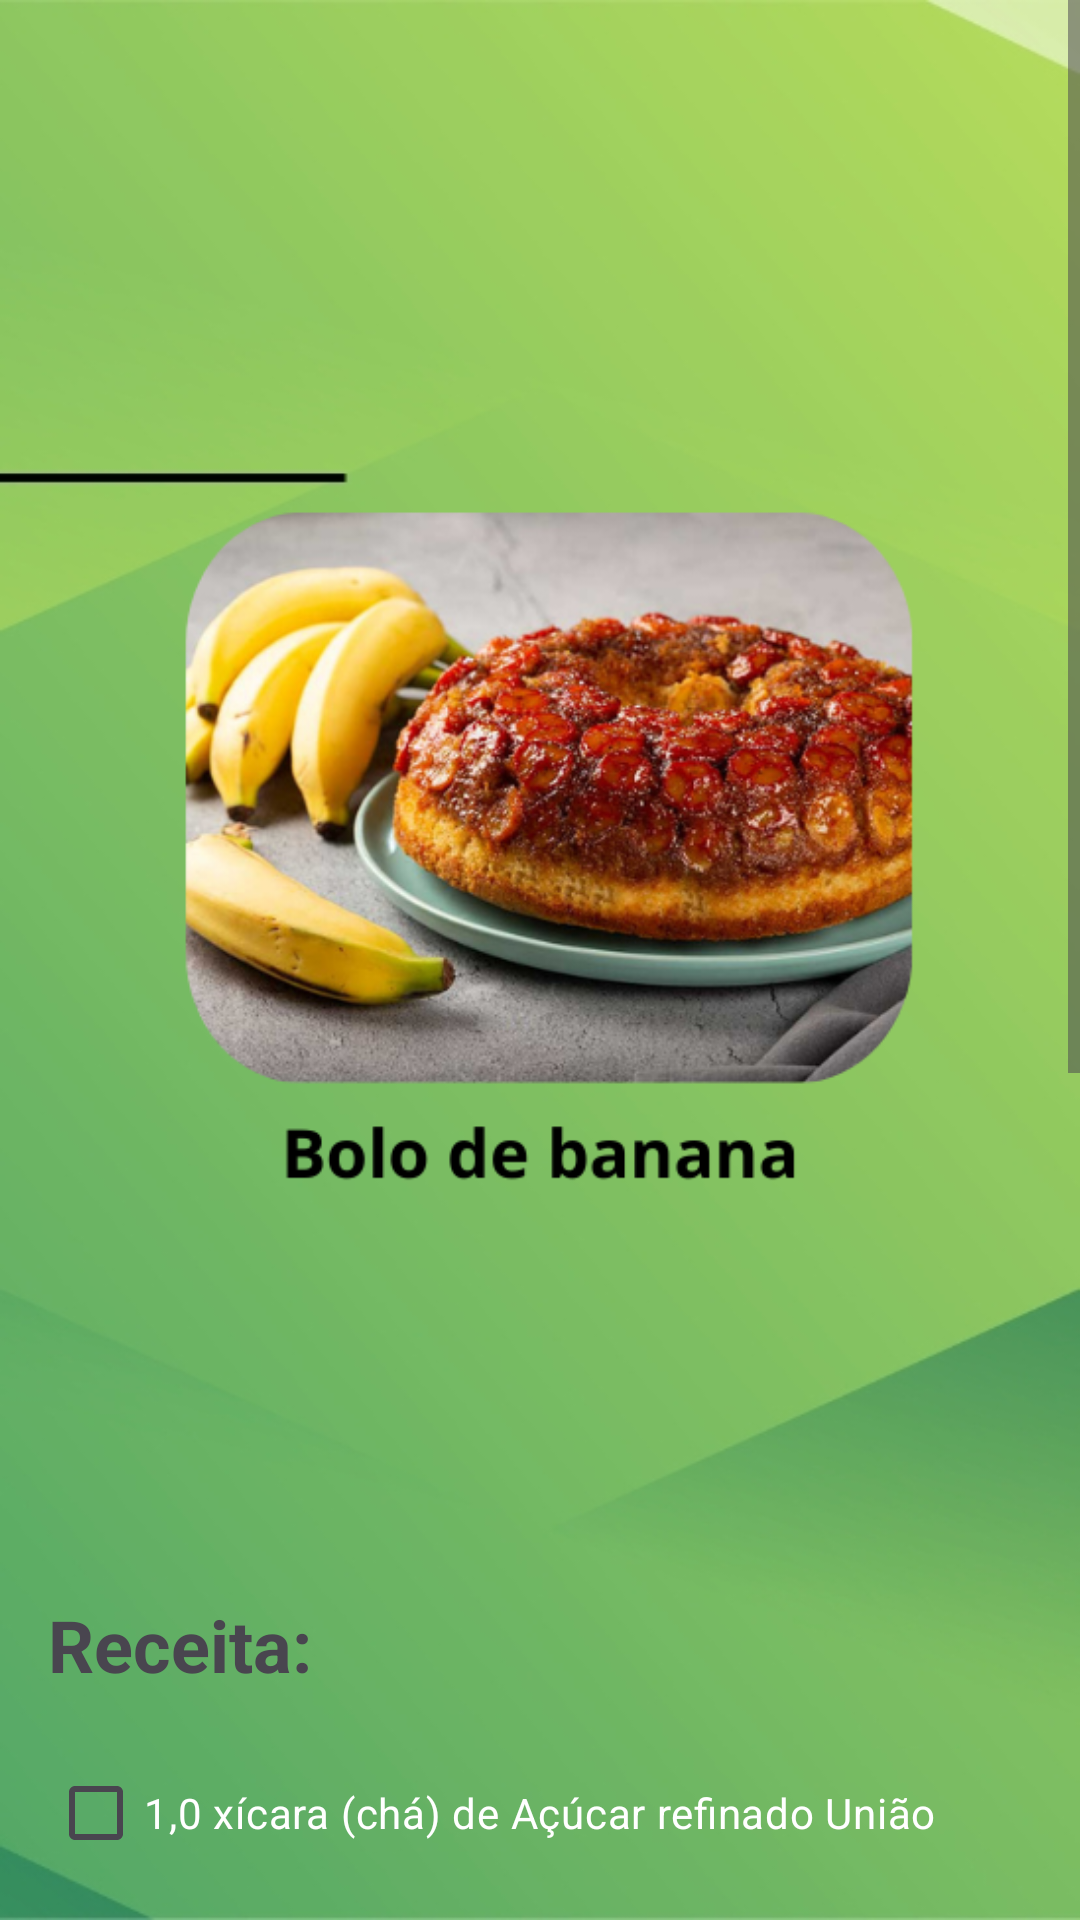

Produce the Android XML layout that renders to this screen, including the resource entries it uses.
<!-- AndroidManifest.xml: application theme Theme.AppNutri -->
<!-- res/layout/activity_tela_banana.xml -->
<?xml version="1.0" encoding="utf-8"?>
<ScrollView xmlns:android="http://schemas.android.com/apk/res/android"
    xmlns:app="http://schemas.android.com/apk/res-auto"
    xmlns:tools="http://schemas.android.com/tools"
    android:id="@+id/main"
    android:layout_width="match_parent"
    android:layout_height="match_parent"
    android:background="@drawable/fundo_das_telas"
    tools:context=".TelaBanana"
    tools:ignore="ExtraText">

    <LinearLayout
        android:layout_width="match_parent"
        android:layout_height="wrap_content"
        android:orientation="vertical"
        android:padding="16dp">


        <ImageView
            android:id="@+id/banana_image"
            android:layout_width="wrap_content"
            android:layout_height="wrap_content"
            android:layout_gravity="start"
            android:src="@drawable/banan" />

        <TextView
            android:id="@+id/textView"
            android:layout_width="wrap_content"
            android:layout_height="wrap_content"
            android:layout_marginTop="16dp"
            android:text="Receita:"
            android:textSize="24sp"
            android:textStyle="bold" />

        
        <LinearLayout
            android:layout_width="match_parent"
            android:layout_height="wrap_content"
            android:orientation="vertical"
            android:layout_marginTop="16dp">

            <CheckBox
                android:id="@+id/checkBox"
                android:layout_width="wrap_content"
                android:layout_height="wrap_content"
                android:text="1,0 xícara (chá) de Açúcar refinado União"
                android:textColor="#FFFFFF" />

            <CheckBox
                android:id="@+id/checkBox2"
                android:layout_width="wrap_content"
                android:layout_height="wrap_content"
                android:text="2,0 xícaras (chá) de Farinha de trigo comum"
                android:textColor="#FFFFFF" />

            <CheckBox
                android:id="@+id/checkBox5"
                android:layout_width="wrap_content"
                android:layout_height="wrap_content"
                android:text="1,0 colher (sopa) de Fermento em pó químico"
                android:textColor="#FDFCFC" />

            <CheckBox
                android:id="@+id/checkBox6"
                android:layout_width="wrap_content"
                android:layout_height="wrap_content"
                android:text="1,0 xícara (chá) de Leite integral Elegê"
                android:textColor="#FFFFFF" />

            <CheckBox
                android:id="@+id/checkBox7"
                android:layout_width="wrap_content"
                android:layout_height="wrap_content"
                android:text="1,0 colher (sopa) de Fermento em pó químico"
                android:textColor="#FBFBFB" />

            <CheckBox
                android:id="@+id/checkBox8"
                android:layout_width="wrap_content"
                android:layout_height="wrap_content"
                android:text="8,0 colheres (sopa) cheias de Margarina cremosa com sal Qualy Sadia"
                android:textColor="#F8F6F6" />

            <CheckBox
                android:id="@+id/checkBox9"
                android:layout_width="wrap_content"
                android:layout_height="wrap_content"
                android:text="9,0 unidades médias de Banana nanica"
                android:textColor="#FFFDFD" />
        </LinearLayout>

        
        <TextView
            android:id="@+id/textView10"
            android:layout_width="wrap_content"
            android:layout_height="wrap_content"
            android:layout_marginTop="32dp"
            android:text="Informações Nutricionais:"
            android:textStyle="bold" />

        
        <LinearLayout
            android:layout_width="match_parent"
            android:layout_height="wrap_content"
            android:orientation="horizontal"
            android:layout_marginTop="16dp"
            android:weightSum="1">

            <TextView
                android:id="@+id/textView1"
                android:layout_width="0dp"
                android:layout_height="wrap_content"
                android:layout_weight="0.25"
                android:text="Calorias 396,89 kcal"
                android:textColor="#000000" />

            <TextView
                android:id="@+id/textView2"
                android:layout_width="0dp"
                android:layout_height="wrap_content"
                android:layout_weight="0.25"
                android:text="Carboidratos 47,66 g"
                android:textColor="#000000" />

            <TextView
                android:id="@+id/textView3"
                android:layout_width="0dp"
                android:layout_height="wrap_content"
                android:layout_weight="0.25"
                android:text="Gord. Trans 0,00 g"
                android:textColor="#000000" />

            <TextView
                android:id="@+id/textView4"
                android:layout_width="0dp"
                android:layout_height="wrap_content"
                android:layout_weight="0.25"
                android:text="Gorduras Totais 21,34 g"
                android:textColor="#000000" />
        </LinearLayout>

        <LinearLayout
            android:layout_width="match_parent"
            android:layout_height="wrap_content"
            android:orientation="horizontal"
            android:layout_marginTop="8dp"
            android:weightSum="1">

            <TextView
                android:id="@+id/textView5"
                android:layout_width="0dp"
                android:layout_height="wrap_content"
                android:layout_weight="0.25"
                android:text="Proteínas 3,17 g"
                android:textColor="#000000" />

            <TextView
                android:id="@+id/textView6"
                android:layout_width="0dp"
                android:layout_height="wrap_content"
                android:layout_weight="0.25"
                android:text="Fibras 1,69 g"
                android:textColor="#000000" />

            <TextView
                android:id="@+id/textView7"
                android:layout_width="0dp"
                android:layout_height="wrap_content"
                android:layout_weight="0.25"
                android:text="Sódio 160,32 mg"
                android:textColor="#000000" />

            <TextView
                android:id="@+id/textView8"
                android:layout_width="0dp"
                android:layout_height="wrap_content"
                android:layout_weight="0.25"
                android:text="Gord. Saturadas 5,35 g"
                android:textColor="#000000" />
        </LinearLayout>


        <TextView
            android:id="@+id/textView02"
            android:layout_width="wrap_content"
            android:layout_height="wrap_content"
            android:layout_marginTop="16dp"
            android:text="(http://vitat.com.br) Referência"
            android:autoLink="web"
            android:textColor="#F8F5F5"
            android:linksClickable="true"/>
    </LinearLayout>
</ScrollView>
<!-- resources referenced by this layout -->
<resources>
  <!-- drawable banan: png bitmap (drawable, 219487 bytes) -->
  <!-- drawable fundo_das_telas: jpg bitmap (drawable, 52483 bytes) -->
  <style name="Theme.AppNutri" parent="Base.Theme.AppNutri" />
  <style name="Base.Theme.AppNutri" parent="Theme.Material3.DayNight.NoActionBar">
          
          
      </style>
</resources>
